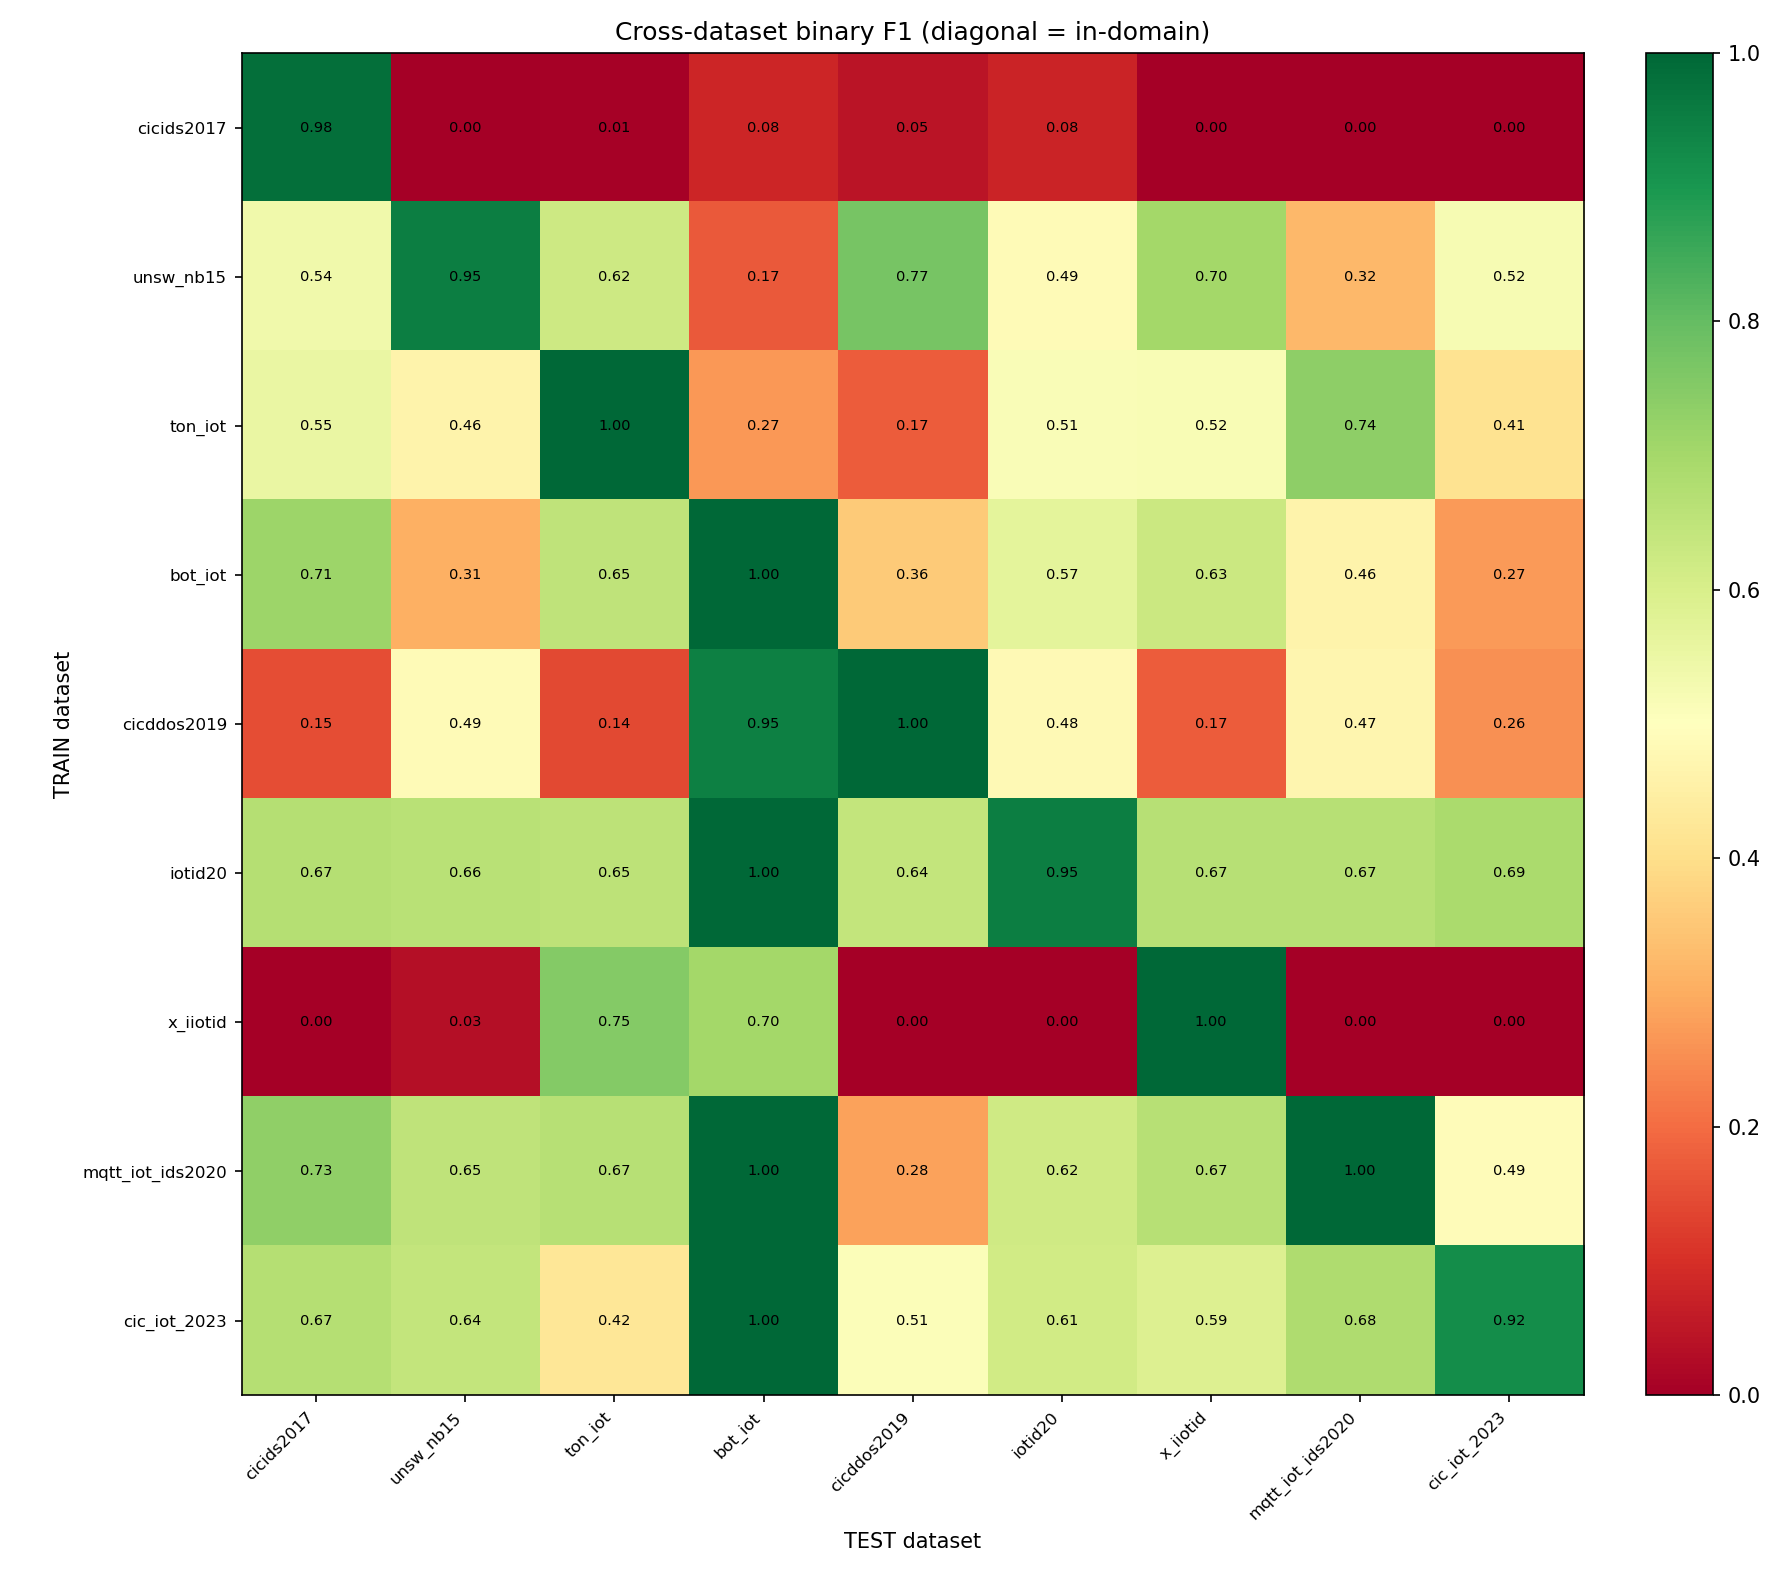

Values plotted in this chart, from the file beside it:
, cicids2017, unsw_nb15, ton_iot, bot_iot, cicddos2019, iotid20, x_iiotid, mqtt_iot_ids2020, cic_iot_2023
cicids2017, 0.984, 0.0, 0.005, 0.079, 0.046, 0.078, 0.001, 0.0, 0.0
unsw_nb15, 0.538, 0.951, 0.624, 0.171, 0.77, 0.487, 0.7, 0.321, 0.523
ton_iot, 0.552, 0.461, 0.999, 0.267, 0.175, 0.512, 0.516, 0.737, 0.413
bot_iot, 0.712, 0.306, 0.649, 1.0, 0.359, 0.568, 0.628, 0.464, 0.27
cicddos2019, 0.152, 0.487, 0.143, 0.949, 0.998, 0.484, 0.172, 0.471, 0.255
iotid20, 0.67, 0.664, 0.654, 0.999, 0.641, 0.953, 0.666, 0.667, 0.688
x_iiotid, 0.001, 0.033, 0.752, 0.701, 0.0, 0.0, 0.999, 0.0, 0.0
mqtt_iot_ids2020, 0.731, 0.652, 0.667, 0.999, 0.283, 0.62, 0.667, 0.998, 0.491
cic_iot_2023, 0.67, 0.644, 0.423, 0.999, 0.51, 0.614, 0.587, 0.681, 0.921
